Run: headless pygame with SDL's dummy video driver; simulated clock (each Clock.tick advances the game by its frame time, no real sleeping); random seed 0; keys injected as events and as key.get_pressed() state; no mouse input.
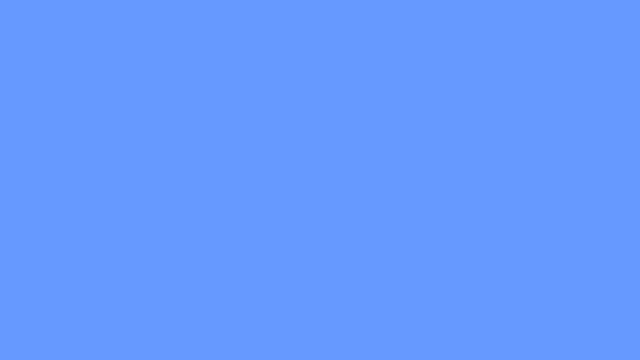
Frame 1 of 4 · flips 1–60 · no input
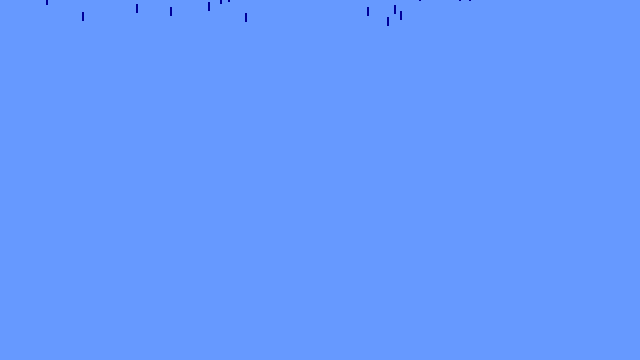
Frame 2 of 4 · flips 61–180 · tapped SPACE, RETURN · held RIGHT (→), D
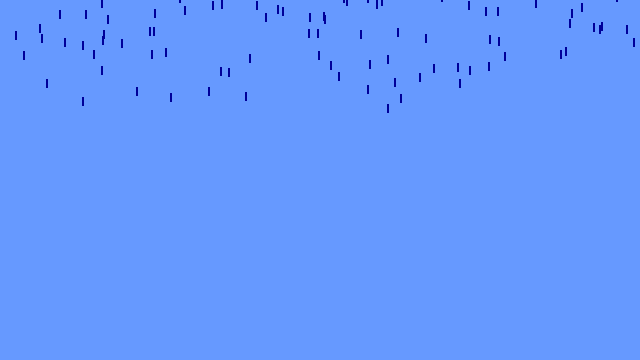
Frame 3 of 4 · flips 181–300 · held DOWN (↓), S
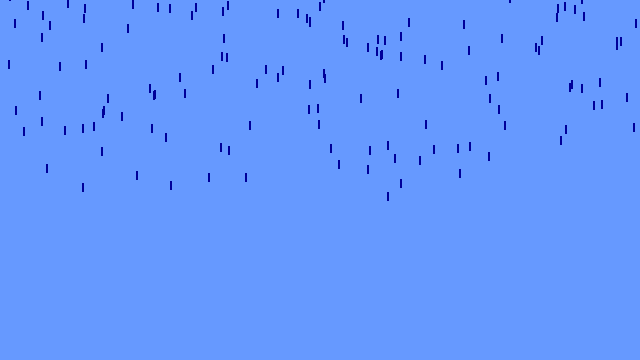
Frame 4 of 4 · flips 301–420 · held LEFT (←), A, UP (↑), W

The pygame program that drew these frames:

import pygame
import random

resolution = (640, 360)

WINDOW = pygame.display.set_mode(resolution)

BLUE = (102, 153, 255)
BLUE_DARK = (0, 0, 153)

class Drop(object):
	def __init__(self, num):
		self.x = random.randrange(0, 640)
		self.y = random.randrange(-200, -100)
		self.speed = random.randrange(100, 250)
		self.yspeed = self.speed/350

	def fall(self):
		self.y += self.yspeed
		self.yspeed += 0.000098

		if self.y > 360:
			self.y = random.randrange(-200, -100)
			self.speed = random.randrange(100, 250)
			self.yspeed = self.speed/350

	def show(self):
		self.y = self.y
		pygame.draw.rect(WINDOW, BLUE_DARK, [self.x, self.y, 2, 9])








def main():



	drops = [Drop(i) for i in range(0, 150)]

	running = True
	while running:

		# Did the user click the window close button?
		for event in pygame.event.get():
			if event.type == pygame.QUIT:
				running = False

		# Fill the background with white
		WINDOW.fill(BLUE)

		for x in drops:
			x.fall()
			x.show()

	    # Flip the display
		pygame.display.flip()

main()
